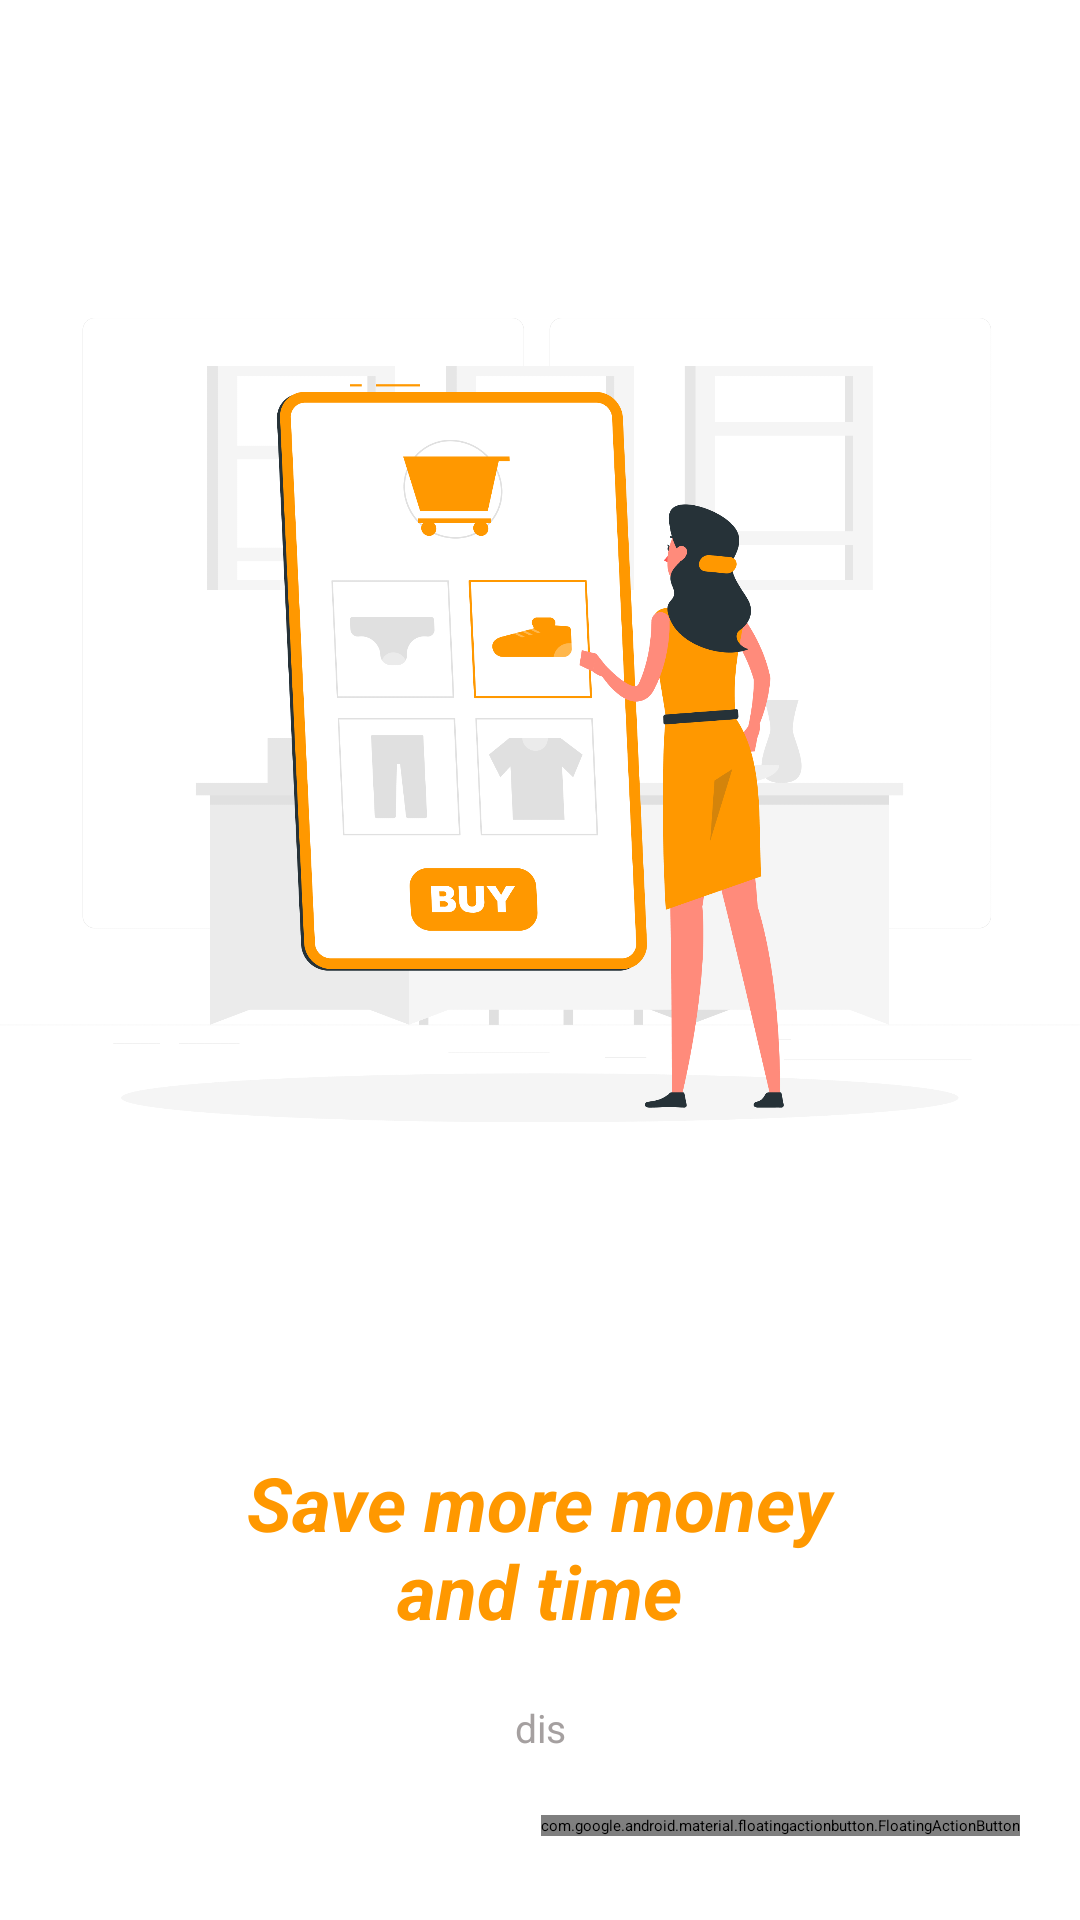

The Android layout XML behind this screen, and the referenced resources:
<!-- AndroidManifest.xml: application theme Theme.Myamazon -->
<!-- res/layout/activity_screen2.xml -->
<?xml version="1.0" encoding="utf-8"?>
<androidx.constraintlayout.widget.ConstraintLayout xmlns:android="http://schemas.android.com/apk/res/android"
    xmlns:app="http://schemas.android.com/apk/res-auto"
    xmlns:tools="http://schemas.android.com/tools"
    android:layout_width="match_parent"
    android:layout_height="match_parent"
    android:id="@+id/root"
    tools:context=".screenActivity2">

    <ImageView
        android:id="@+id/imageView2"
        android:layout_width="match_parent"

        android:layout_height="480dp"
        android:src="@drawable/img_12"
        app:layout_constraintBottom_toBottomOf="parent"
        app:layout_constraintEnd_toEndOf="parent"
        app:layout_constraintHorizontal_bias="0.0"
        app:layout_constraintStart_toStartOf="parent"
        app:layout_constraintTop_toTopOf="parent"
        app:layout_constraintVertical_bias="0.0" />

    <TextView
        android:id="@+id/textView"
        android:layout_width="200dp"
        android:layout_height="wrap_content"
        android:layout_marginTop="4dp"
        android:gravity="center"
        android:text="Save more money and time"
        android:textColor="#FF9800"
        android:textSize="25sp"
        android:textStyle="italic|bold"
        app:layout_constraintEnd_toEndOf="@+id/imageView2"
        app:layout_constraintHorizontal_bias="0.497"
        app:layout_constraintStart_toStartOf="@+id/imageView2"
        app:layout_constraintTop_toBottomOf="@+id/imageView2" />

    <TextView
        android:layout_width="0dp"
        android:layout_height="wrap_content"
        android:layout_marginTop="20dp"
        android:text="dis"
        android:textColor="#A5A0A0"
        android:layout_marginHorizontal="20dp"
        android:textSize="13sp"
        android:gravity="center"
        app:layout_constraintEnd_toEndOf="@+id/imageView2"
        app:layout_constraintStart_toStartOf="parent"
        app:layout_constraintTop_toBottomOf="@+id/textView" />

    <com.google.android.material.floatingactionbutton.FloatingActionButton
        android:layout_width="wrap_content"
        android:layout_height="wrap_content"
        android:id="@+id/floating"
        android:layout_marginEnd="20dp"
        android:src="@drawable/ic_baseline_arrow_forward_ios_24"
        android:layout_marginBottom="28dp"
        android:background="#FF9800"
        app:layout_constraintBottom_toBottomOf="parent"
        app:layout_constraintEnd_toEndOf="parent" />

</androidx.constraintlayout.widget.ConstraintLayout>
<!-- resources referenced by this layout -->
<resources>
  <!-- drawable img_12: png bitmap (drawable, 194238 bytes) -->
  <style name="Theme.Myamazon" parent="Theme.MaterialComponents.DayNight.DarkActionBar">
          
          <item name="colorPrimary">#FF9800</item>
          <item name="colorPrimaryVariant">#FF9800</item>
          <item name="colorOnPrimary">@color/white</item>
          
          <item name="colorSecondary">#FF9800</item>
          <item name="colorSecondaryVariant">#212121</item>
          <item name="colorOnSecondary">@color/white</item>
          
          <item name="android:statusBarColor">?attr/colorPrimaryVariant</item>
          
      </style>
  <color name="white">#FFFFFFFF</color>
</resources>
